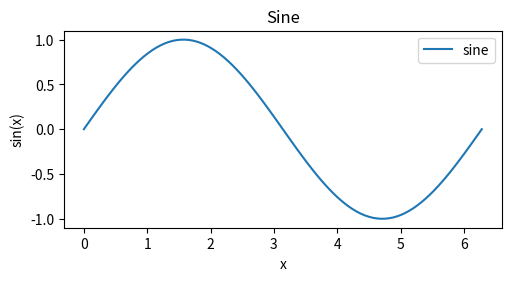

The matplotlib source for this figure:
import matplotlib.pyplot as plt
import numpy as np

x = np.linspace(0, 2 * np.pi, 100)

plt.figure(figsize=(5, 2.7), layout="constrained")
plt.plot(x, np.sin(x), label="sine")  # Plot some data on the (implicit) axes.
plt.xlabel("x")
plt.ylabel("sin(x)")
plt.title("Sine")
plt.legend()
plt.show()
